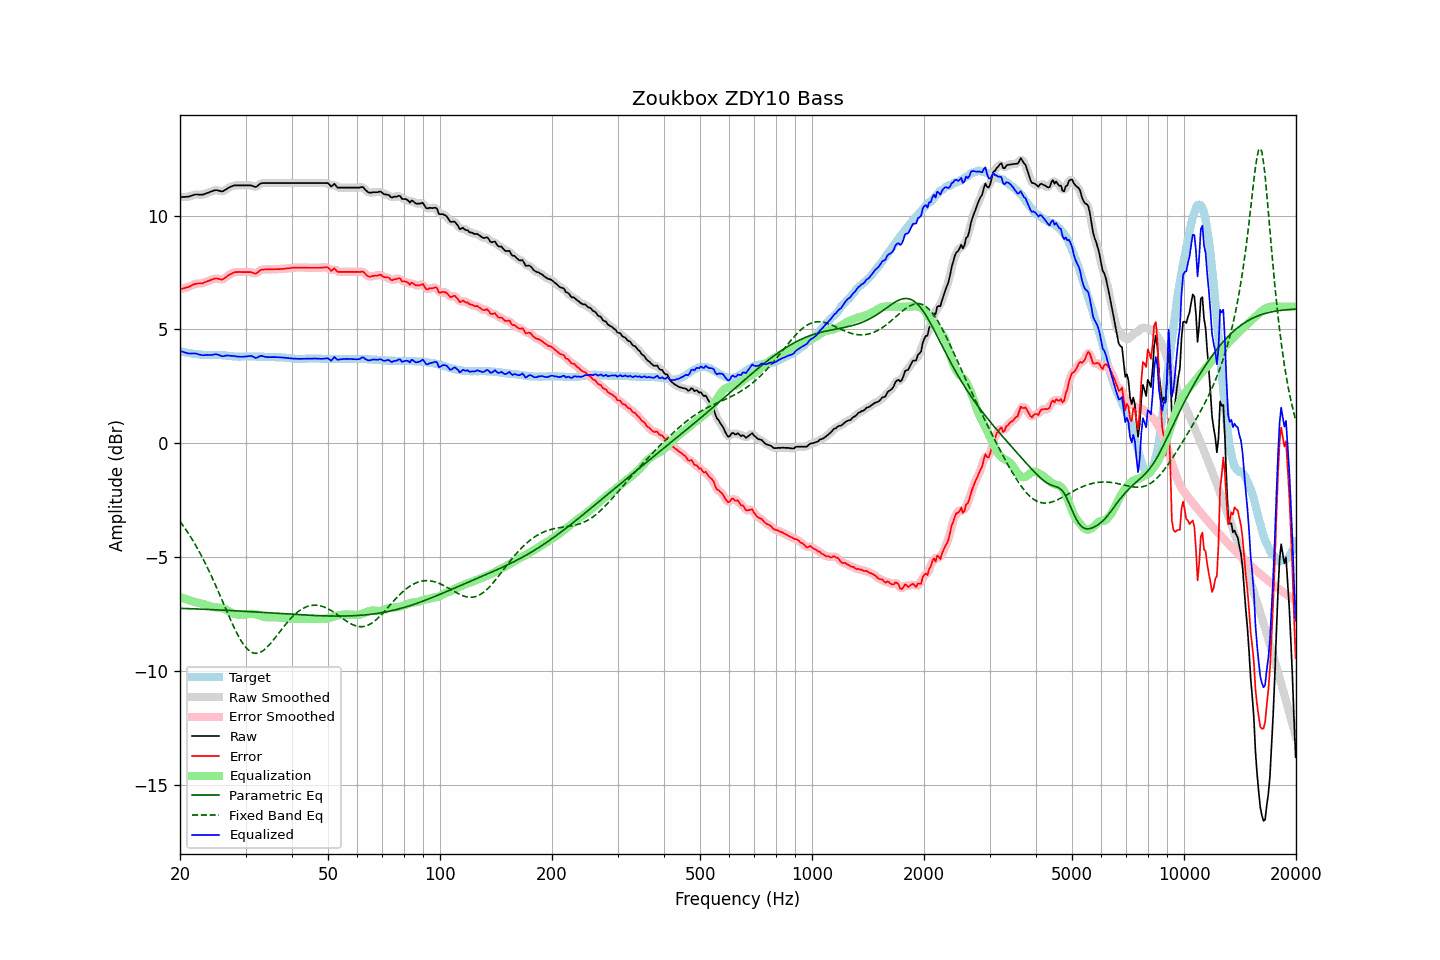

Values plotted in this chart, from the file beside it:
frequency, raw, error, smoothed, error_smoothed, equalization, parametric_eq, fixed_band_eq, equalized_raw, equalized_smoothed, target
20.00, 10.81, 6.77, 10.81, 6.77, -6.75, -7.25, -3.43, 4.06, 4.06, 4.04
20.20, 10.81, 6.78, 10.81, 6.78, -6.78, -7.25, -3.53, 4.03, 4.03, 4.03
20.40, 10.82, 6.81, 10.81, 6.80, -6.81, -7.25, -3.62, 4.01, 4.01, 4.01
20.61, 10.82, 6.82, 10.82, 6.82, -6.83, -7.26, -3.73, 3.99, 3.99, 4.00
20.81, 10.83, 6.85, 10.83, 6.84, -6.86, -7.26, -3.83, 3.97, 3.97, 3.98
21.02, 10.83, 6.86, 10.83, 6.86, -6.88, -7.26, -3.94, 3.95, 3.95, 3.97
21.23, 10.85, 6.89, 10.85, 6.89, -6.90, -7.26, -4.04, 3.94, 3.94, 3.96
21.44, 10.87, 6.92, 10.87, 6.92, -6.93, -7.27, -4.16, 3.94, 3.94, 3.95
21.66, 10.90, 6.97, 10.90, 6.96, -6.95, -7.27, -4.27, 3.95, 3.95, 3.93
21.87, 10.92, 6.99, 10.92, 6.99, -6.97, -7.27, -4.39, 3.95, 3.95, 3.93
22.09, 10.93, 7.01, 10.93, 7.01, -6.99, -7.28, -4.51, 3.94, 3.94, 3.92
22.31, 10.93, 7.02, 10.93, 7.02, -7.01, -7.28, -4.64, 3.92, 3.92, 3.91
22.54, 10.92, 7.02, 10.92, 7.02, -7.02, -7.28, -4.76, 3.90, 3.90, 3.90
22.76, 10.92, 7.03, 10.92, 7.02, -7.04, -7.28, -4.90, 3.88, 3.88, 3.89
22.99, 10.92, 7.03, 10.92, 7.04, -7.05, -7.29, -5.03, 3.87, 3.87, 3.89
23.22, 10.94, 7.06, 10.94, 7.06, -7.07, -7.29, -5.17, 3.87, 3.87, 3.88
23.45, 10.97, 7.09, 10.97, 7.08, -7.09, -7.29, -5.31, 3.88, 3.88, 3.88
23.69, 11.00, 7.12, 11.00, 7.12, -7.12, -7.30, -5.45, 3.88, 3.88, 3.88
23.92, 11.02, 7.14, 11.02, 7.14, -7.14, -7.30, -5.60, 3.88, 3.88, 3.88
24.16, 11.05, 7.17, 11.05, 7.17, -7.17, -7.30, -5.75, 3.88, 3.88, 3.88
24.40, 11.07, 7.19, 11.07, 7.19, -7.19, -7.31, -5.90, 3.88, 3.89, 3.88
24.65, 11.10, 7.22, 11.10, 7.22, -7.20, -7.31, -6.06, 3.90, 3.90, 3.88
24.89, 11.12, 7.24, 11.11, 7.23, -7.21, -7.31, -6.22, 3.91, 3.91, 3.88
25.14, 11.12, 7.24, 11.11, 7.23, -7.21, -7.32, -6.38, 3.91, 3.90, 3.88
25.39, 11.10, 7.22, 11.10, 7.22, -7.21, -7.32, -6.54, 3.88, 3.88, 3.88
25.65, 11.08, 7.21, 11.08, 7.20, -7.22, -7.32, -6.70, 3.86, 3.85, 3.87
25.91, 11.06, 7.19, 11.07, 7.20, -7.24, -7.33, -6.87, 3.82, 3.83, 3.87
26.16, 11.08, 7.22, 11.08, 7.22, -7.26, -7.33, -7.03, 3.82, 3.83, 3.86
26.43, 11.13, 7.27, 11.12, 7.26, -7.28, -7.33, -7.20, 3.85, 3.84, 3.86
26.69, 11.17, 7.32, 11.17, 7.32, -7.32, -7.34, -7.36, 3.85, 3.85, 3.85
26.96, 11.22, 7.38, 11.21, 7.37, -7.36, -7.34, -7.52, 3.86, 3.85, 3.84
27.23, 11.25, 7.41, 11.25, 7.41, -7.40, -7.34, -7.68, 3.85, 3.85, 3.84
27.50, 11.28, 7.45, 11.28, 7.45, -7.44, -7.35, -7.84, 3.84, 3.84, 3.83
27.77, 11.31, 7.49, 11.31, 7.49, -7.47, -7.35, -7.99, 3.83, 3.83, 3.82
28.05, 11.33, 7.52, 11.32, 7.51, -7.50, -7.36, -8.15, 3.83, 3.83, 3.81
28.33, 11.33, 7.52, 11.33, 7.52, -7.51, -7.36, -8.29, 3.81, 3.82, 3.81
28.62, 11.33, 7.52, 11.33, 7.52, -7.52, -7.36, -8.42, 3.81, 3.81, 3.81
28.90, 11.33, 7.53, 11.33, 7.52, -7.53, -7.37, -8.55, 3.80, 3.80, 3.80
29.19, 11.33, 7.52, 11.33, 7.52, -7.53, -7.37, -8.67, 3.80, 3.80, 3.81
29.48, 11.33, 7.52, 11.33, 7.52, -7.53, -7.38, -8.78, 3.80, 3.80, 3.81
29.78, 11.33, 7.52, 11.33, 7.52, -7.53, -7.38, -8.88, 3.80, 3.80, 3.81
30.08, 11.33, 7.52, 11.33, 7.52, -7.52, -7.38, -8.97, 3.81, 3.81, 3.81
30.38, 11.33, 7.52, 11.33, 7.52, -7.51, -7.39, -9.05, 3.82, 3.82, 3.81
30.68, 11.33, 7.52, 11.33, 7.52, -7.50, -7.39, -9.11, 3.83, 3.83, 3.81
30.99, 11.33, 7.52, 11.32, 7.51, -7.49, -7.40, -9.16, 3.84, 3.83, 3.81
31.30, 11.31, 7.50, 11.30, 7.49, -7.49, -7.40, -9.19, 3.82, 3.81, 3.81
31.61, 11.28, 7.47, 11.28, 7.47, -7.50, -7.41, -9.22, 3.78, 3.78, 3.81
31.93, 11.26, 7.45, 11.27, 7.47, -7.51, -7.41, -9.22, 3.75, 3.76, 3.81
32.24, 11.29, 7.49, 11.30, 7.49, -7.53, -7.41, -9.22, 3.76, 3.77, 3.80
32.57, 11.35, 7.55, 11.35, 7.55, -7.55, -7.42, -9.20, 3.80, 3.80, 3.80
32.89, 11.41, 7.61, 11.40, 7.59, -7.57, -7.42, -9.18, 3.84, 3.83, 3.80
33.22, 11.43, 7.63, 11.42, 7.62, -7.59, -7.43, -9.14, 3.84, 3.83, 3.80
33.55, 11.43, 7.63, 11.43, 7.64, -7.61, -7.43, -9.09, 3.81, 3.82, 3.80
33.89, 11.43, 7.64, 11.43, 7.64, -7.63, -7.44, -9.03, 3.80, 3.80, 3.79
34.23, 11.43, 7.64, 11.43, 7.64, -7.64, -7.44, -8.97, 3.79, 3.79, 3.79
34.57, 11.43, 7.64, 11.43, 7.64, -7.65, -7.45, -8.89, 3.78, 3.78, 3.79
34.92, 11.43, 7.64, 11.43, 7.64, -7.65, -7.45, -8.82, 3.78, 3.78, 3.79
35.27, 11.43, 7.64, 11.43, 7.64, -7.64, -7.45, -8.73, 3.79, 3.79, 3.79
35.62, 11.43, 7.64, 11.43, 7.64, -7.64, -7.46, -8.65, 3.79, 3.79, 3.79
35.97, 11.43, 7.65, 11.43, 7.64, -7.64, -7.46, -8.56, 3.79, 3.79, 3.78
... 635 more rows
